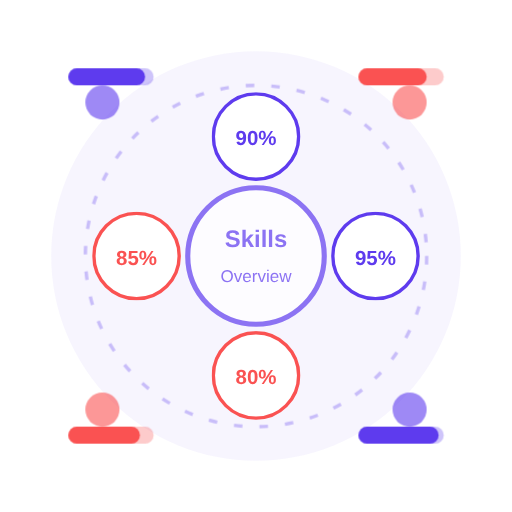
t = 0.00 s
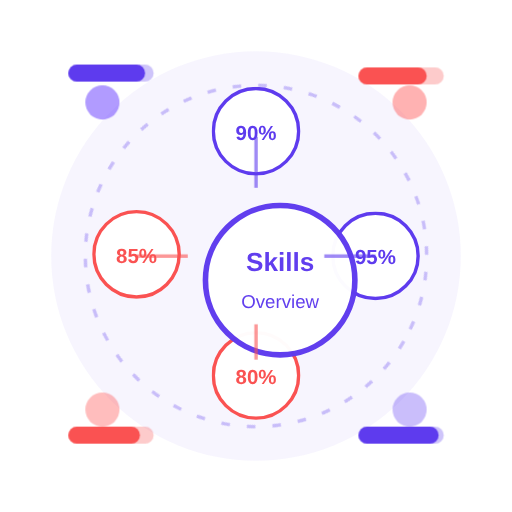
t = 1.67 s
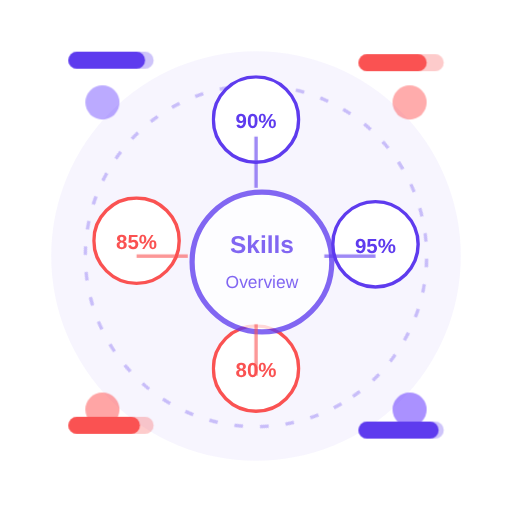
t = 3.33 s
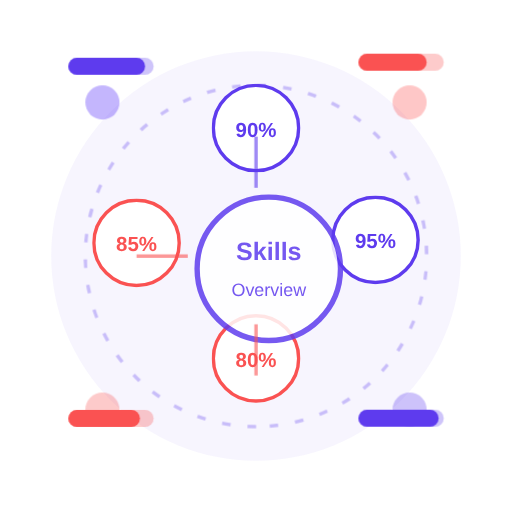
t = 5.00 s
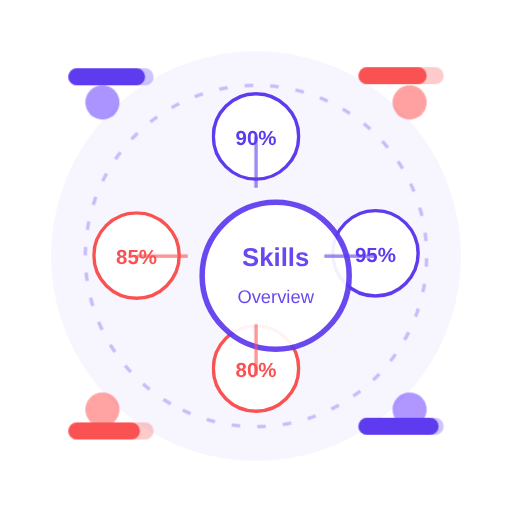
t = 6.67 s
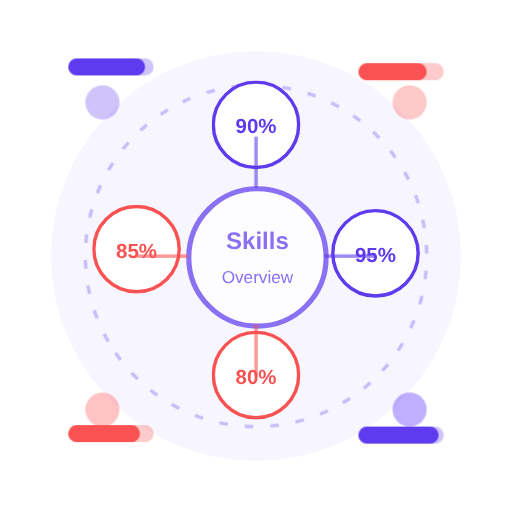
t = 8.33 s

The animated SVG that drew these frames (rendered in a browser with its animation timeline set to each time). Animation: 6 CSS @keyframes rules; frames cover the first 8.33 s, repeats indefinitely.

<svg xmlns="http://www.w3.org/2000/svg" width="300" height="300" viewBox="0 0 300 300" fill="none">
  <style>
    .rotate { animation: rotate 20s linear infinite; transform-origin: center; }
    @keyframes rotate { from { transform: rotate(0deg); } to { transform: rotate(360deg); } }
    .pulse { animation: pulse 4s ease-in-out infinite; }
    @keyframes pulse { 0%, 100% { transform: scale(1); opacity: 0.7; } 50% { transform: scale(1.1); opacity: 1; } }
    .float { animation: float 6s ease-in-out infinite; }
    @keyframes float { 0%, 100% { transform: translateY(0); } 50% { transform: translateY(-10px); } }
    .progress { stroke-dasharray: 300; stroke-dashoffset: 300; animation: progress 4s ease-out forwards infinite; }
    @keyframes progress { to { stroke-dashoffset: 0; } }
    .shimmer { animation: shimmer 4s ease-in-out infinite; }
    @keyframes shimmer { 0%, 100% { opacity: 0.5; filter: brightness(1); } 50% { opacity: 1; filter: brightness(1.2); } }
    .bounce { animation: bounce 3s ease-in-out infinite; }
    @keyframes bounce { 0%, 100% { transform: translateY(0) scale(1); } 40% { transform: translateY(-15px) scale(0.95); } 60% { transform: translateY(-7px) scale(1.05); } }
  </style>
  <circle cx="150" cy="150" r="120" fill="#5E3BEE" opacity="0.05"/>
  <g class="rotate">
    <circle cx="150" cy="150" r="100" stroke="#5E3BEE" stroke-width="2" stroke-dasharray="5 10" opacity="0.3" fill="none"/>
  </g>
  <g class="float" style="animation-delay: 0.5s">
    <circle cx="150" cy="80" r="25" fill="white" stroke="#5E3BEE" stroke-width="2"/>
    <text x="150" y="85" font-family="Arial" font-size="12" font-weight="bold" fill="#5E3BEE" text-anchor="middle">90%</text>
  </g>
  <g class="float" style="animation-delay: 1s">
    <circle cx="80" cy="150" r="25" fill="white" stroke="#FA5252" stroke-width="2"/>
    <text x="80" y="155" font-family="Arial" font-size="12" font-weight="bold" fill="#FA5252" text-anchor="middle">85%</text>
  </g>
  <g class="float" style="animation-delay: 1.5s">
    <circle cx="220" cy="150" r="25" fill="white" stroke="#5E3BEE" stroke-width="2"/>
    <text x="220" y="155" font-family="Arial" font-size="12" font-weight="bold" fill="#5E3BEE" text-anchor="middle">95%</text>
  </g>
  <g class="float" style="animation-delay: 2s">
    <circle cx="150" cy="220" r="25" fill="white" stroke="#FA5252" stroke-width="2"/>
    <text x="150" y="225" font-family="Arial" font-size="12" font-weight="bold" fill="#FA5252" text-anchor="middle">80%</text>
  </g>
  <g class="pulse">
    <circle cx="150" cy="150" r="40" fill="white" stroke="#5E3BEE" stroke-width="3"/>
    <text x="150" y="145" font-family="Arial" font-size="14" font-weight="bold" fill="#5E3BEE" text-anchor="middle">Skills</text>
    <text x="150" y="165" font-family="Arial" font-size="10" fill="#5E3BEE" text-anchor="middle">Overview</text>
  </g>
  <line class="progress" style="animation-delay: 0s" x1="150" y1="110" x2="150" y2="80" stroke="#5E3BEE" stroke-width="2" opacity="0.6"/>
  <line class="progress" style="animation-delay: 0.5s" x1="110" y1="150" x2="80" y2="150" stroke="#FA5252" stroke-width="2" opacity="0.6"/>
  <line class="progress" style="animation-delay: 1s" x1="190" y1="150" x2="220" y2="150" stroke="#5E3BEE" stroke-width="2" opacity="0.6"/>
  <line class="progress" style="animation-delay: 1.5s" x1="150" y1="190" x2="150" y2="220" stroke="#FA5252" stroke-width="2" opacity="0.6"/>
  
  <!-- Additional decorative elements -->
  <g class="shimmer" style="animation-delay: 0.3s">
    <circle cx="60" cy="60" r="10" fill="#5E3BEE" opacity="0.6"/>
  </g>
  <g class="shimmer" style="animation-delay: 0.6s">
    <circle cx="240" cy="60" r="10" fill="#FA5252" opacity="0.6"/>
  </g>
  <g class="shimmer" style="animation-delay: 0.9s">
    <circle cx="60" cy="240" r="10" fill="#FA5252" opacity="0.6"/>
  </g>
  <g class="shimmer" style="animation-delay: 1.2s">
    <circle cx="240" cy="240" r="10" fill="#5E3BEE" opacity="0.6"/>
  </g>
  
  <!-- Skill bars -->
  <g class="float" style="animation-delay: 0.7s">
    <rect x="40" y="40" width="50" height="10" rx="5" fill="#5E3BEE" opacity="0.3"/>
    <rect x="40" y="40" width="45" height="10" rx="5" fill="#5E3BEE"/>
  </g>
  <g class="float" style="animation-delay: 1.2s">
    <rect x="210" y="40" width="50" height="10" rx="5" fill="#FA5252" opacity="0.3"/>
    <rect x="210" y="40" width="40" height="10" rx="5" fill="#FA5252"/>
  </g>
  <g class="float" style="animation-delay: 1.7s">
    <rect x="40" y="250" width="50" height="10" rx="5" fill="#FA5252" opacity="0.3"/>
    <rect x="40" y="250" width="42" height="10" rx="5" fill="#FA5252"/>
  </g>
  <g class="float" style="animation-delay: 2.2s">
    <rect x="210" y="250" width="50" height="10" rx="5" fill="#5E3BEE" opacity="0.3"/>
    <rect x="210" y="250" width="47" height="10" rx="5" fill="#5E3BEE"/>
  </g>
</svg>
